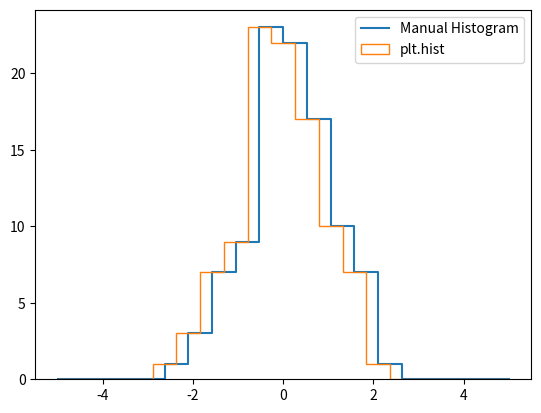

The matplotlib source for this figure:
import numpy as np
import matplotlib.pyplot as plt

np.random.seed(42)
x = np.random.randn(100)

# Compute histogram by hand
bins = np.linspace(-5, 5, 20)
counts = np.zeros_like(bins)

# Find which bin each x falls into
i = np.searchsorted(bins, x)
np.add.at(counts, i, 1)

# Plot manually computed histogram using step
plt.step(bins, counts, where='mid', label='Manual Histogram')

# Plot using built-in histogram for comparison
plt.hist(x, bins, histtype='step', label='plt.hist')

plt.legend()
plt.show()